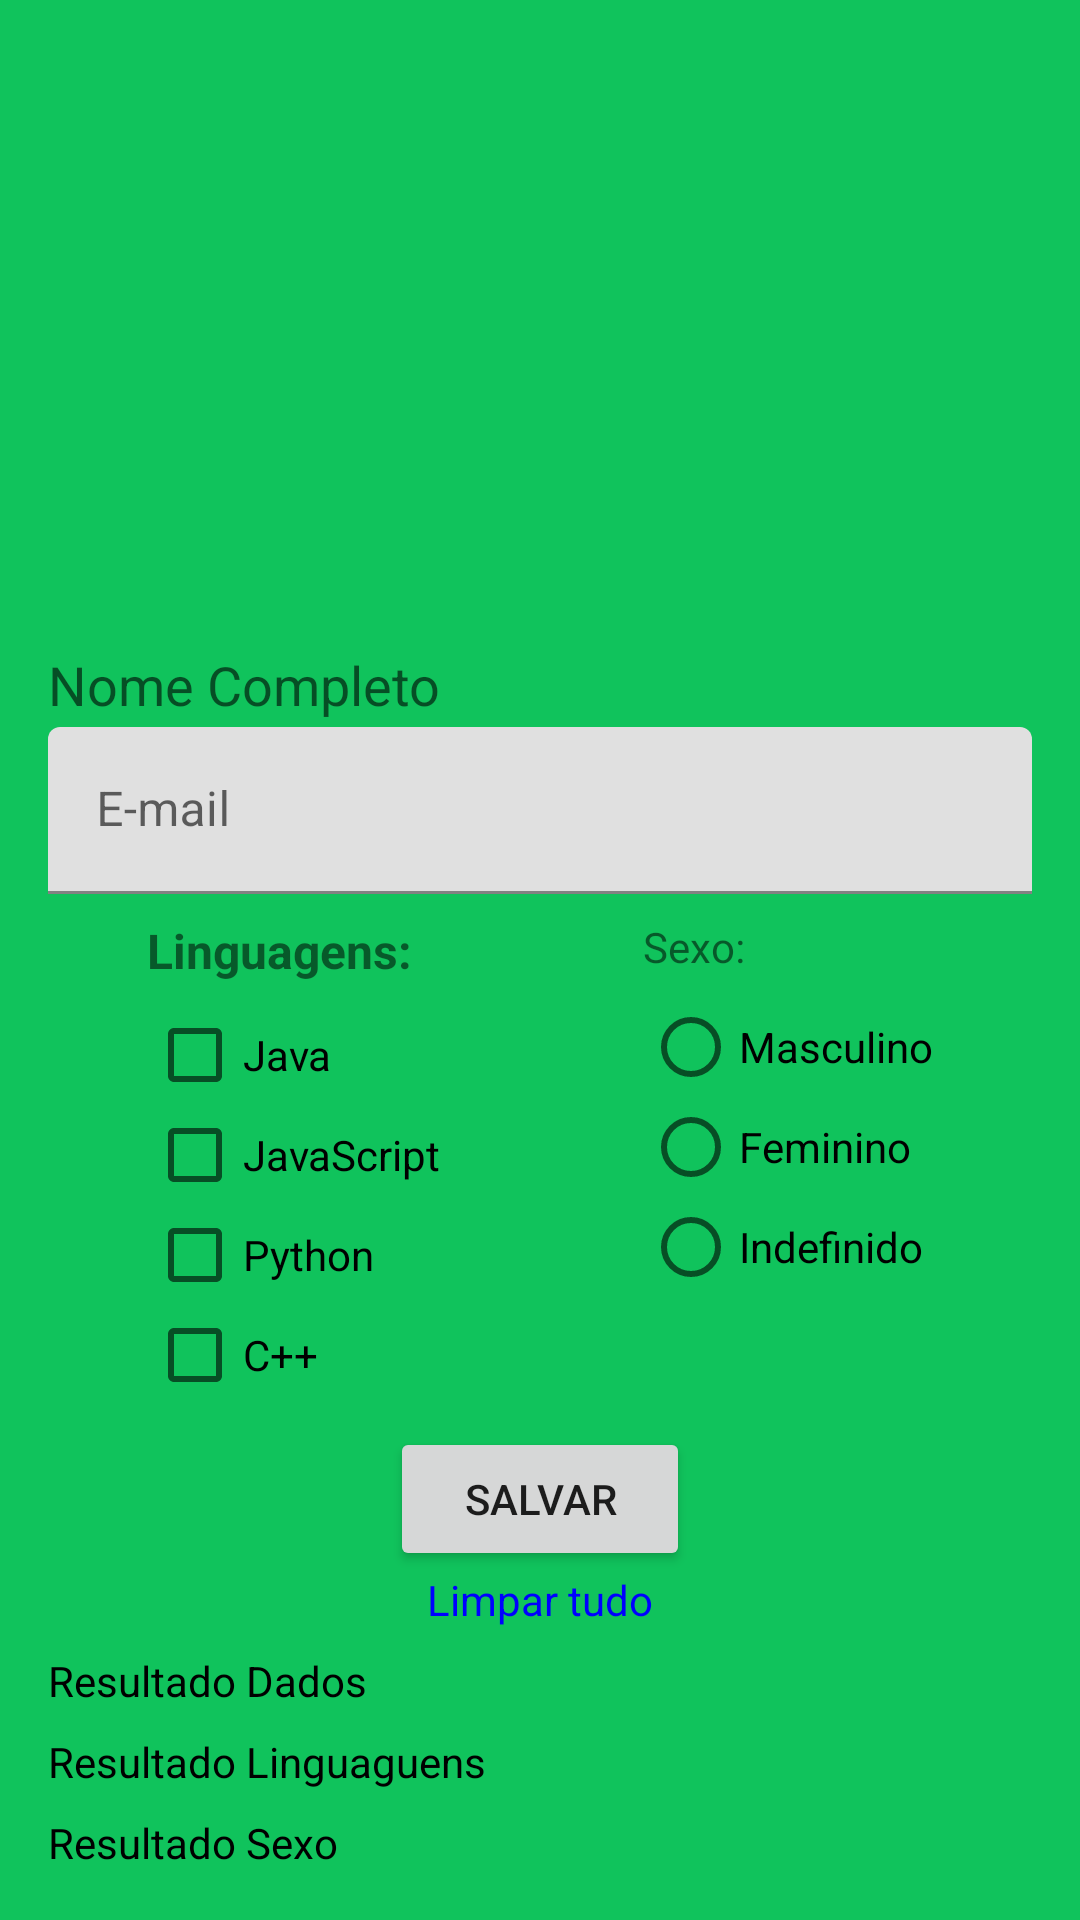

Android layout source for this screen:
<!-- AndroidManifest.xml: application theme Theme.CursoComponentesBasicos -->
<!-- res/layout/activity_main4.xml -->
<?xml version="1.0" encoding="utf-8"?>
<LinearLayout xmlns:android="http://schemas.android.com/apk/res/android"
    xmlns:app="http://schemas.android.com/apk/res-auto"
    xmlns:tools="http://schemas.android.com/tools"
    android:layout_width="match_parent"
    android:layout_height="match_parent"
    tools:context=".MainActivity4"
    android:orientation="vertical"
    android:background="#10C35C">

    <ImageView
        android:layout_width="match_parent"
        android:layout_height="200dp"
        android:src="@drawable/gallery"
        android:scaleType="centerCrop"/>

    <EditText
        android:id="@+id/ed_nome"
        android:layout_width="match_parent"
        android:layout_height="wrap_content"
        android:layout_marginTop="16dp"
        android:layout_marginLeft="16dp"
        android:layout_marginRight="16dp"
        android:hint="Nome Completo"
        android:inputType="text"
        android:background="@drawable/box_custom"/>

    <com.google.android.material.textfield.TextInputLayout
        android:layout_width="match_parent"
        android:layout_height="wrap_content"
        android:layout_marginTop="2dp"
        android:layout_marginLeft="16dp"
        android:layout_marginRight="16dp"
        >

        <com.google.android.material.textfield.TextInputEditText
            android:id="@+id/ed_email"
            android:layout_width="match_parent"
            android:layout_height="wrap_content"
            android:background="@drawable/box_custom"
            android:hint="E-mail"
            android:inputType="textEmailAddress"/>
    </com.google.android.material.textfield.TextInputLayout>


    <LinearLayout
        android:layout_width="wrap_content"
        android:layout_height="wrap_content"
        android:orientation="horizontal"
        android:background="@drawable/box_custom"
        android:layout_gravity="center">

        <LinearLayout
            android:layout_width="match_parent"
            android:layout_height="wrap_content"
            android:orientation="vertical">

            <TextView
                android:layout_width="match_parent"
                android:layout_height="wrap_content"
                android:layout_marginTop="8dp"
                android:text="Linguagens:"
                android:textStyle="bold"
                android:textSize="16sp"/>

            <CheckBox
                android:id="@+id/check_java"
                android:layout_width="wrap_content"
                android:layout_height="wrap_content"
                android:text="Java " />
            <CheckBox
                android:id="@+id/check_js"
                android:layout_width="wrap_content"
                android:layout_height="wrap_content"
                android:layout_marginTop="-15dp"
                android:text="JavaScript " />

            <CheckBox
                android:id="@+id/check_python"
                android:layout_width="wrap_content"
                android:layout_height="wrap_content"
                android:layout_marginTop="-15dp"
                android:text="Python " />
            <CheckBox
                android:id="@+id/check_c2"
                android:layout_width="wrap_content"
                android:layout_height="wrap_content"
                android:layout_marginTop="-15dp"
                android:text="C++ " />
        </LinearLayout>

        <LinearLayout
            android:layout_width="match_parent"
            android:layout_height="wrap_content"
            android:layout_marginLeft="64dp"
            android:orientation="vertical">

            <TextView
                android:layout_width="match_parent"
                android:layout_height="wrap_content"
                android:text="Sexo:"
                android:layout_marginTop="8dp"/>

            <RadioGroup
                android:id="@+id/radioGroup_Sexo"
                android:layout_width="match_parent"
                android:layout_height="wrap_content">

                <RadioButton
                    android:id="@+id/radioButton_Masc"
                    android:layout_width="match_parent"
                    android:layout_height="wrap_content"
                    android:text="Masculino"/>

                <RadioButton
                    android:id="@+id/radioButton_Fem"
                    android:layout_width="match_parent"
                    android:layout_height="wrap_content"
                    android:layout_marginTop="-15dp"
                    android:text="Feminino"/>

                <RadioButton
                    android:id="@+id/radioButton_Ind"
                    android:layout_width="match_parent"
                    android:layout_height="wrap_content"
                    android:layout_marginTop="-15dp"
                    android:text="Indefinido"/>

            </RadioGroup>

        </LinearLayout>

    </LinearLayout>

    <Button
        android:layout_width="100dp"
        android:layout_height="wrap_content"
        android:text="Salvar"
        android:layout_gravity="center"
        android:onClick="salvar"/>

    <TextView
        android:layout_width="match_parent"
        android:layout_height="wrap_content"
        android:text="Limpar tudo"
        android:onClick="limpar"
        android:textColor="#0000ff"
        android:textAlignment="center"/>

    <TextView
        android:id="@+id/text_ResutadosDados"
        android:layout_marginTop="8dp"
        android:layout_width="match_parent"
        android:layout_height="wrap_content"
        android:layout_marginLeft="16dp"
        android:layout_marginRight="16dp"
        android:text="Resultado Dados"
        android:textSize="14sp"
        android:textColor="@color/black"
        />

    <TextView
        android:id="@+id/text_ResutadosLing"
        android:layout_marginTop="8dp"
        android:layout_width="match_parent"
        android:layout_height="wrap_content"
        android:layout_marginLeft="16dp"
        android:layout_marginRight="16dp"
        android:text="Resultado Linguaguens"
        android:textSize="14sp"
        android:textColor="@color/black"
        />

    <TextView
        android:id="@+id/text_ResutadosSexo"
        android:layout_marginTop="8dp"
        android:layout_width="match_parent"
        android:layout_height="wrap_content"
        android:layout_marginLeft="16dp"
        android:layout_marginRight="16dp"
        android:text="Resultado Sexo"
        android:textSize="14sp"
        android:textColor="@color/black"
        />

</LinearLayout>
<!-- resources referenced by this layout -->
<resources>
  <style name="Theme.CursoComponentesBasicos" parent="Theme.MaterialComponents.DayNight.DarkActionBar">
          
          <item name="colorPrimary">@color/purple_500</item>
          <item name="colorPrimaryVariant">@color/purple_700</item>
          <item name="colorOnPrimary">@color/white</item>
          
          <item name="colorSecondary">@color/teal_200</item>
          <item name="colorSecondaryVariant">@color/teal_700</item>
          <item name="colorOnSecondary">@color/black</item>
          
          <item name="android:statusBarColor" tools:targetApi="l">?attr/colorPrimaryVariant</item>
          
      </style>
  <!-- not gathered from this repository: default colours our renderer supplied (Android Studio template values) -->
  <color name="purple_500">#FF6200EE</color>
  <color name="purple_700">#FF3700B3</color>
  <color name="teal_200">#FF03DAC5</color>
  <color name="teal_700">#FF018786</color>
  <color name="black">#FF000000</color>
  <color name="white">#FFFFFFFF</color>
</resources>
